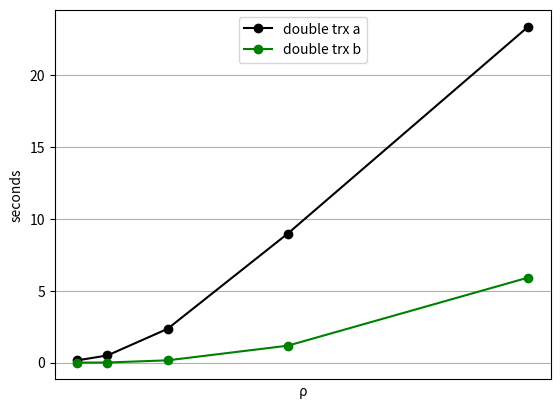

The matplotlib source for this figure:
import matplotlib.pyplot as plt
import numpy as np

# print graph
plt.plot([2, 4, 8, 16, 32], [0.17, 0.51, 2.36, 8.99, 23.39], 'ro-', color='black')
plt.plot([2, 4, 8, 16, 32], [0.01, 0.02, 0.17, 1.19, 5.93], 'ro-', color='green')

plt.grid(True)
plt.xlabel('ρ')
plt.xticks([])
plt.ylabel('seconds')
plt.legend(('double trx a', 'double trx b'),
           loc='upper center', shadow=False)
plt.show()
